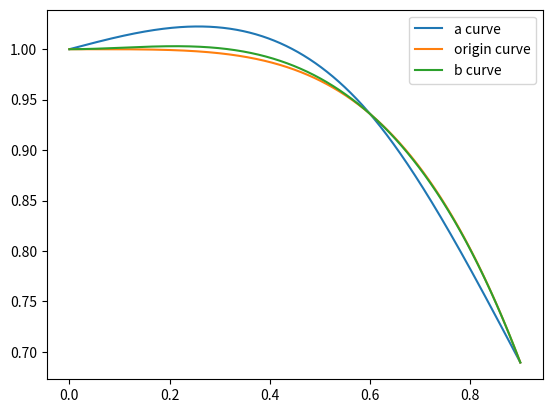

The matplotlib source for this figure:
from math import cos
from matplotlib import pyplot as plt 
import numpy as np 
x= np.linspace(0,0.9,1000)
b_2_=-1.19082
c_1_=0.13132
c_2_=-0.58316
b_1_=0.00000
d_1_=1.00000
d_2_=0.93590
a_1_=-0.66156
a_2_=1.32313

a_1=-0.62916
a_2=-1.12487
b_1=0.19943
b_2=-0.93305
c_1=0.00000
c_2=-0.44017
d_1=1.00000
d_2=0.93590
x_1=0.6

f=lambda x:a_1_*x**3+b_1_*x**2+c_1_*x+d_1_ if x<0.6 else \
    a_2_*(x-x_1)**3+b_2_*(x-x_1)**2+c_2_*(x-x_1)+d_2_ 
g=lambda x:cos(x**2)
h=lambda x:a_1*x**3+b_1*x**2+c_1*x+d_1 if x<0.6 else \
    a_2*(x-x_1)**3+b_2*(x-x_1)**2+c_2*(x-x_1)+d_2 
y1=[f(_) for _ in x]
y2=[g(_) for _ in x]
y3=[h(_) for _ in x]
plt.plot(x,y1,label="a curve")
plt.plot(x,y2,label="origin curve")
plt.plot(x,y3,label="b curve")
plt.legend()
plt.show()